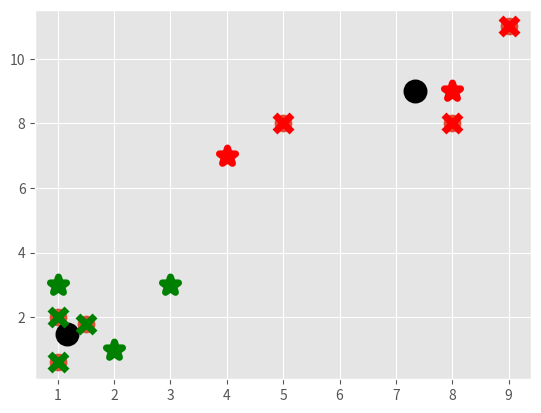

Here is the Python script that generated this plot:
import matplotlib.pyplot as plt
from matplotlib import style
style.use('ggplot')
import numpy as np

X = np.array([[1, 2],
              [1.5, 1.8],
              [5, 8],
              [8, 8],
              [1, 0.6],
              [9, 11]])

plt.scatter(X[:, 0], X[:, 1], s=150)
plt.show()

colors = 10*['g', 'r', 'c', 'b', 'k']


class K_Means:
    def __init__(self, k=2, tol=0.001, max_iter=300):
        self.k = k
        self.tol = tol
        self.max_iter = max_iter

    def fit(self, data):

        self.centroids = {}

        for i in range(self.k):
            self.centroids[i] = data[i]

        for i in range(self.max_iter):
            self.classifications = {}

            for i in range(self.k):
                self.classifications[i] = []

            for featureset in data:
                distances = [np.linalg.norm(featureset-self.centroids[centroid]) for centroid in self.centroids]
                classification = distances.index(min(distances))
                self.classifications[classification].append(featureset)

            prev_centroids = dict(self.centroids)

            for classification in self.classifications:
                self.centroids[classification] = np.average(self.classifications[classification], axis=0)

            optimized = True

            for c in self.centroids:
                original_centroid = prev_centroids[c]
                current_centroid = self.centroids[c]
                if np.sum((current_centroid - original_centroid) / original_centroid * 100.0) > self.tol:
                    optimized = False

            if optimized:
                break

    def predict(self, data):
        distances = [np.linalg.norm(data - self.centroids[centroid]) for centroid in self.centroids]
        classification = distances.index(min(distances))
        return classification

clf = K_Means()
clf.fit(X)

for centroid in clf.centroids:
    plt.scatter(clf.centroids[centroid][0], clf.centroids[centroid][1],
                marker='o', color='k', s=150, linewidths=5)

for classification in clf.classifications:
    color = colors[classification]
    for featureset in clf.classifications[classification]:
        plt.scatter(featureset[0], featureset[1], marker='x', color=color, s=150, linewidths=5)

unknowns = np.array([[1,3],
                     [8,9],
                     [2,1],
                     [3,3],
                     [4,7]])

for unknown in unknowns:
    classification = clf.predict(unknown)
    plt.scatter(unknown[0], unknown[1], marker='*', color=colors[classification], s=150, linewidths=5)


plt.show()

